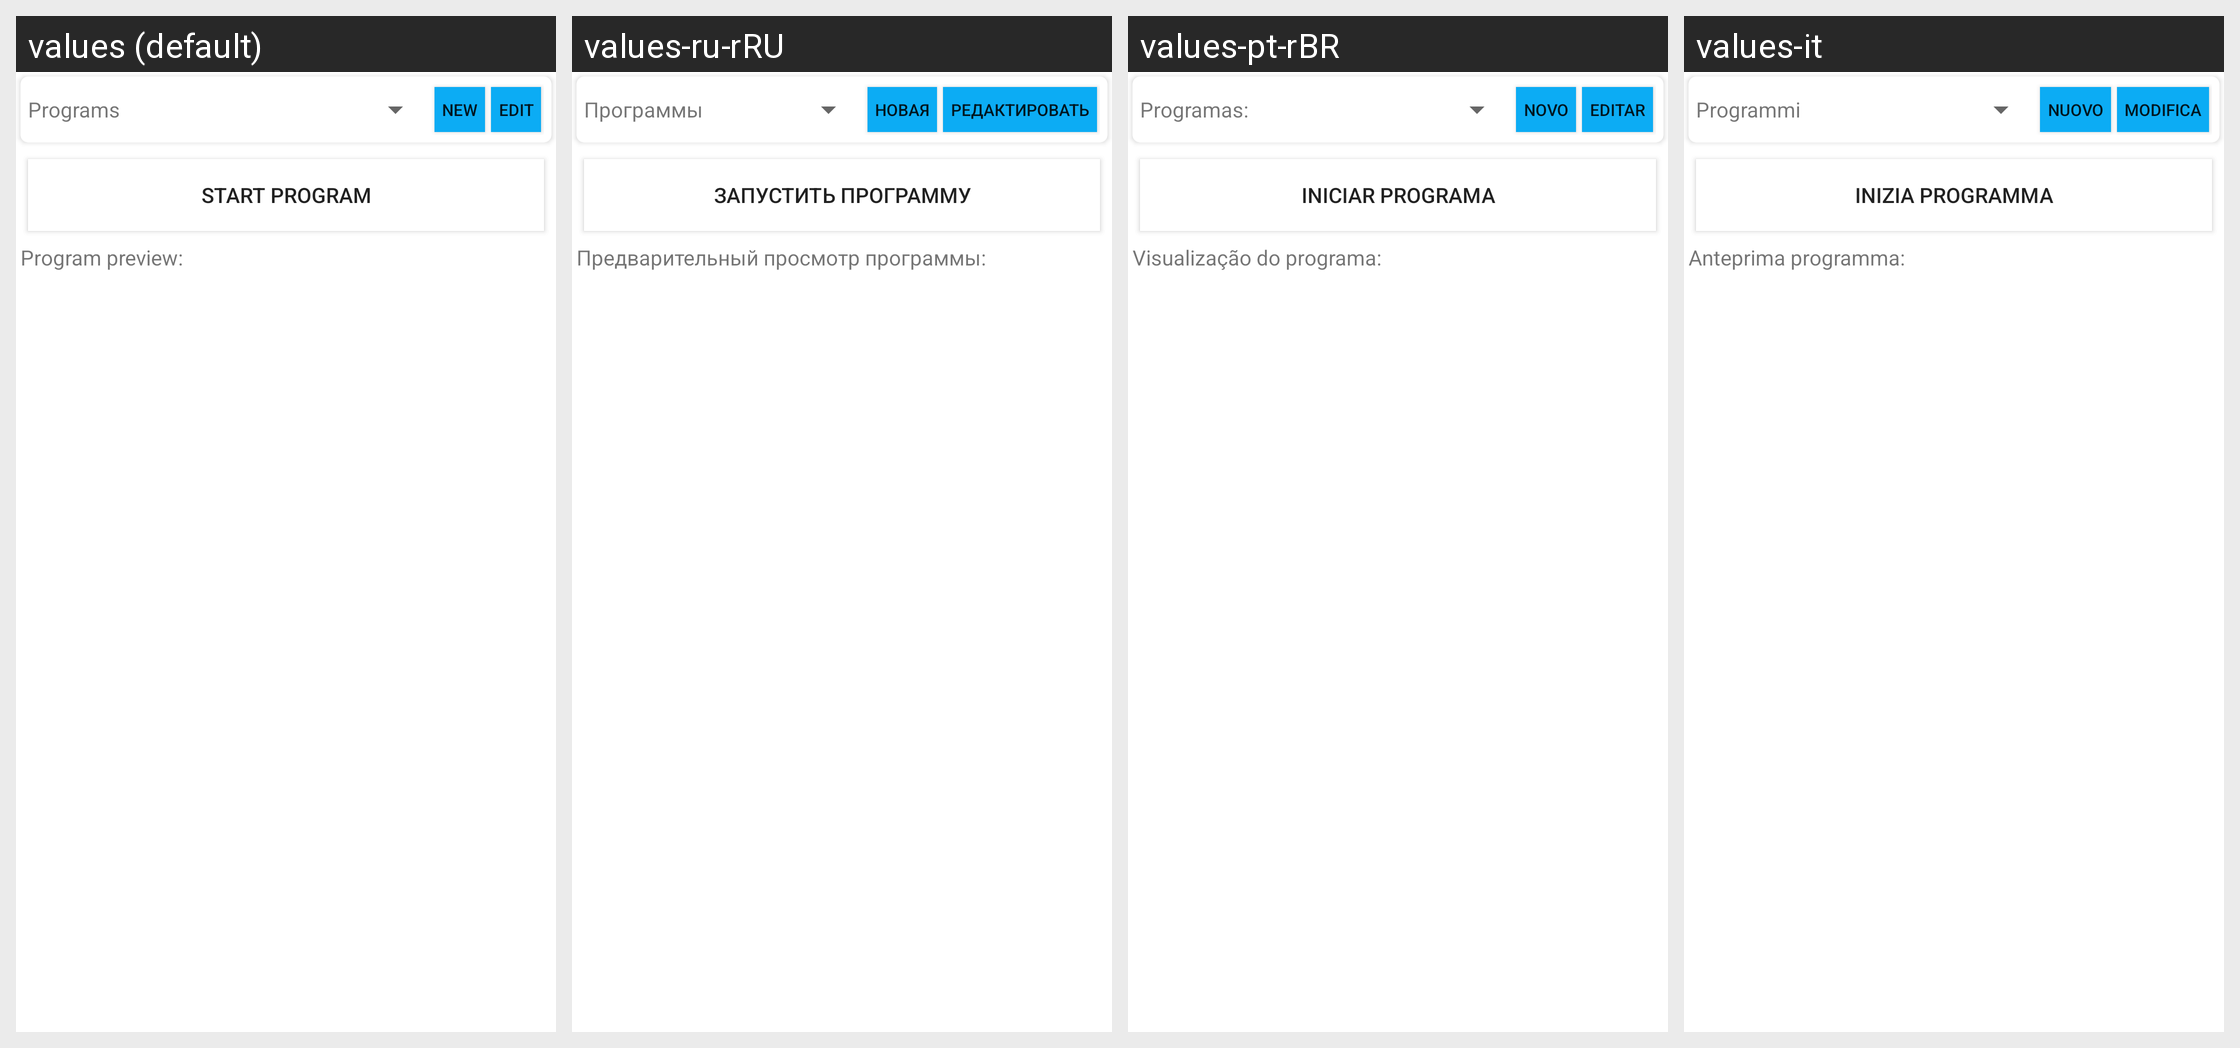

Strings drawn on this Android screen and how each of the app's shown locales translates them:
Android screen res/layout/tab_program_runner.xml rendered under 4 locales, left to right: values (default), values-ru-rRU, values-pt-rBR, values-it. Device: Nexus 5 (rendered at 1080×1920; each locale shown at half size, 540×960, under a caption strip naming it); theme AppTheme.
Other locales in the repository, not shown: values-cs, values-de, values-es, values-fi, values-fr, values-nb-rNO, values-nl, values-tr.
Strings drawn on this screen, with the default value and each locale's value (text and hints the layout hard-codes, and strings that could not be matched under every locale, appear in the picture but are not listed):

programs
  values: Programs
  values-ru-rRU: Программы
  values-pt-rBR: Programas:
  values-it: Programmi

newStr
  values: New
  values-ru-rRU: Новая
  values-pt-rBR: Novo
  values-it: Nuovo

edit
  values: Edit
  values-ru-rRU: Редактировать
  values-pt-rBR: Editar
  values-it: Modifica

start_program
  values: Start program
  values-ru-rRU: Запустить программу
  values-pt-rBR: Iniciar programa
  values-it: Inizia programma

program_preview
  values: Program preview:
  values-ru-rRU: Предварительный просмотр программы:
  values-pt-rBR: Visualização do programa:
  values-it: Anteprima programma:
